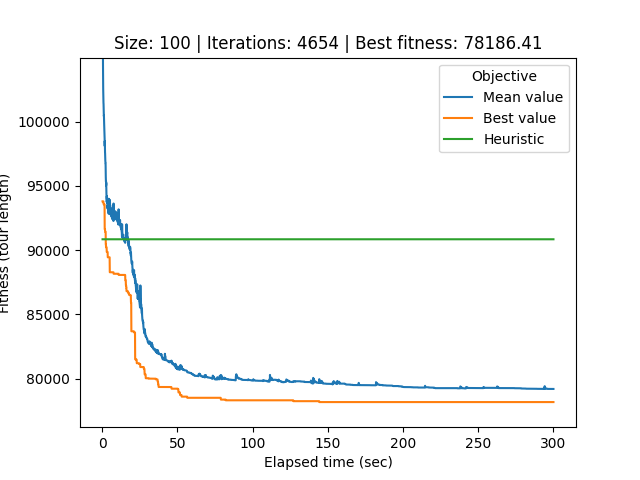

The data file committed next to this chart (first rows):
# Student number: r0758170
# Iteration, Elapsed time, Mean value, Best value, Cycle
0, 0.2279, 178327, 93802, 54, 74, 64, 20, 12, 61, 11, 67, 66, 35, 28, 60, 36, 62, 55, 31, 69, 90, 81, 24
1, 0.2722, 117858, 93802, 54, 74, 64, 20, 12, 61, 11, 67, 66, 35, 28, 60, 36, 62, 55, 31, 69, 90, 81, 24
2, 0.3169, 111056, 93802, 66, 35, 28, 60, 36, 62, 55, 31, 69, 90, 81, 24, 13, 26, 2, 39, 93, 88, 10, 48
3, 0.3656, 108847, 93802, 36, 62, 55, 31, 69, 90, 81, 24, 13, 26, 2, 39, 93, 88, 10, 48, 45, 80, 18, 94
4, 0.4153, 107432, 93802, 36, 62, 55, 31, 69, 90, 81, 24, 13, 26, 2, 39, 93, 88, 10, 48, 45, 80, 18, 94
5, 0.4686, 104984, 93802, 36, 62, 55, 31, 69, 90, 81, 24, 13, 26, 2, 39, 93, 88, 10, 48, 45, 80, 18, 94
6, 0.5279, 104393, 93781, 54, 74, 64, 20, 12, 61, 11, 67, 66, 35, 28, 60, 36, 62, 55, 31, 69, 90, 81, 24
7, 0.5719, 103394, 93781, 20, 12, 61, 11, 67, 66, 35, 28, 60, 36, 62, 55, 31, 69, 90, 81, 24, 13, 26, 2
8, 0.6148, 102550, 93781, 20, 12, 61, 11, 67, 66, 35, 28, 60, 36, 62, 55, 31, 69, 90, 81, 24, 13, 26, 2
9, 0.66, 102550, 93781, 20, 12, 61, 11, 67, 66, 35, 28, 60, 36, 62, 55, 31, 69, 90, 81, 24, 13, 26, 2
10, 0.7132, 102148, 93781, 18, 94, 86, 77, 79, 25, 22, 23, 52, 16, 47, 53, 58, 76, 27, 97, 46, 82, 65, 95
11, 0.7583, 101954, 93781, 18, 94, 86, 77, 79, 25, 22, 23, 52, 16, 47, 53, 58, 76, 27, 97, 46, 82, 65, 95
12, 0.8039, 101693, 93781, 18, 94, 86, 77, 79, 25, 22, 23, 52, 16, 47, 53, 58, 76, 27, 97, 46, 82, 65, 95
13, 0.8478, 101440, 93609, 0, 54, 58, 76, 27, 97, 46, 82, 65, 95, 85, 68, 57, 17, 72, 43, 89, 14, 32, 29
14, 0.8942, 101394, 93609, 0, 54, 58, 76, 27, 97, 46, 82, 65, 95, 85, 68, 57, 17, 72, 43, 89, 14, 32, 29
15, 0.9399, 101142, 93588, 53, 83, 50, 33, 59, 87, 51, 56, 6, 84, 96, 5, 98, 37, 34, 91, 63, 38, 49, 92
16, 0.9873, 100963, 93588, 53, 83, 50, 33, 59, 87, 51, 56, 6, 84, 96, 5, 98, 37, 34, 91, 63, 38, 49, 92
17, 1.035, 100818, 93588, 33, 59, 87, 51, 56, 6, 84, 96, 5, 98, 37, 34, 91, 63, 38, 49, 92, 30, 71, 1
18, 1.099, 100435, 93588, 67, 66, 35, 28, 60, 36, 62, 55, 31, 69, 90, 81, 24, 13, 26, 2, 39, 93, 88, 10
19, 1.149, 100477, 93588, 67, 66, 35, 28, 60, 36, 62, 55, 31, 69, 90, 81, 24, 13, 26, 2, 39, 93, 88, 10
20, 1.197, 100204, 93588, 67, 66, 35, 28, 60, 36, 62, 55, 31, 69, 90, 81, 24, 13, 26, 2, 39, 93, 88, 10
21, 1.243, 99975, 93588, 67, 66, 35, 28, 60, 36, 62, 55, 31, 69, 90, 81, 24, 13, 26, 2, 39, 93, 88, 10
22, 1.292, 99976, 93588, 67, 66, 35, 28, 60, 36, 62, 55, 31, 69, 90, 81, 24, 13, 26, 2, 39, 93, 88, 10
23, 1.34, 99687, 93545, 35, 28, 60, 36, 62, 55, 31, 69, 90, 81, 24, 13, 2, 26, 39, 93, 88, 10, 48, 45
24, 1.388, 99540, 93545, 35, 28, 60, 36, 62, 55, 31, 69, 90, 81, 24, 13, 2, 26, 39, 93, 88, 10, 48, 45
25, 1.433, 99292, 93545, 35, 28, 60, 36, 62, 55, 31, 69, 90, 81, 24, 13, 2, 26, 39, 93, 88, 10, 48, 45
26, 1.478, 99100, 93545, 35, 28, 60, 36, 62, 55, 31, 69, 90, 81, 24, 13, 2, 26, 39, 93, 88, 10, 48, 45
27, 1.52, 99007, 93545, 35, 28, 60, 36, 62, 55, 31, 69, 90, 81, 24, 13, 2, 26, 39, 93, 88, 10, 48, 45
28, 1.569, 98843, 93545, 35, 28, 60, 36, 62, 55, 31, 69, 90, 81, 24, 13, 2, 26, 39, 93, 88, 10, 48, 45
29, 1.618, 98668, 91633, 19, 21, 4, 0, 54, 74, 64, 20, 12, 61, 11, 67, 66, 35, 28, 60, 36, 62, 55, 31
30, 1.663, 98334, 91633, 19, 21, 4, 0, 54, 74, 64, 20, 12, 61, 11, 67, 66, 35, 28, 60, 36, 62, 55, 31
31, 1.705, 98102, 91633, 19, 21, 4, 0, 54, 74, 64, 20, 12, 61, 11, 67, 66, 35, 28, 60, 36, 62, 55, 31
32, 1.746, 98497, 91633, 19, 21, 4, 0, 54, 74, 64, 20, 12, 61, 11, 67, 66, 35, 28, 60, 36, 62, 55, 31
33, 1.789, 98048, 91633, 19, 21, 4, 0, 54, 74, 64, 20, 12, 61, 11, 67, 66, 35, 28, 60, 36, 62, 55, 31
34, 1.836, 97786, 91590, 94, 77, 86, 18, 79, 25, 22, 23, 52, 16, 47, 53, 58, 76, 27, 97, 46, 82, 65, 95
35, 1.883, 97599, 91590, 94, 77, 86, 18, 79, 25, 22, 23, 52, 16, 47, 53, 58, 76, 27, 97, 46, 82, 65, 95
36, 1.927, 97540, 91425, 53, 58, 76, 27, 97, 46, 82, 65, 95, 85, 68, 57, 17, 72, 43, 89, 14, 32, 29, 83
37, 1.975, 97217, 91425, 36, 62, 55, 31, 69, 90, 81, 24, 13, 26, 2, 88, 93, 39, 10, 48, 45, 80, 94, 77
38, 2.022, 97206, 91425, 36, 62, 55, 31, 69, 90, 81, 24, 13, 26, 2, 88, 93, 39, 10, 48, 45, 80, 94, 77
39, 2.071, 96981, 91425, 36, 62, 55, 31, 69, 90, 81, 24, 13, 26, 2, 88, 93, 39, 10, 48, 45, 80, 94, 77
40, 2.116, 96850, 91425, 36, 62, 55, 31, 69, 90, 81, 24, 13, 26, 2, 88, 93, 39, 10, 48, 45, 80, 94, 77
41, 2.158, 96835, 91425, 36, 62, 55, 31, 69, 90, 81, 24, 13, 26, 2, 88, 93, 39, 10, 48, 45, 80, 94, 77
42, 2.199, 96756, 91425, 36, 62, 55, 31, 69, 90, 81, 24, 13, 26, 2, 88, 93, 39, 10, 48, 45, 80, 94, 77
43, 2.245, 96756, 91425, 36, 62, 55, 31, 69, 90, 81, 24, 13, 26, 2, 88, 93, 39, 10, 48, 45, 80, 94, 77
44, 2.288, 96277, 91425, 36, 62, 55, 31, 69, 90, 81, 24, 13, 26, 2, 88, 93, 39, 10, 48, 45, 80, 94, 77
45, 2.342, 95860, 90454, 40, 78, 73, 19, 4, 21, 0, 54, 74, 64, 20, 12, 61, 11, 67, 66, 35, 28, 60, 36
46, 2.385, 95687, 90454, 78, 73, 19, 4, 21, 0, 54, 74, 64, 20, 12, 61, 11, 67, 66, 35, 28, 60, 36, 62
47, 2.432, 95515, 90454, 78, 73, 19, 4, 21, 0, 54, 74, 64, 20, 12, 61, 11, 67, 66, 35, 28, 60, 36, 62
48, 2.474, 95349, 90454, 78, 73, 19, 4, 21, 0, 54, 74, 64, 20, 12, 61, 11, 67, 66, 35, 28, 60, 36, 62
49, 2.52, 95387, 90228, 28, 60, 36, 62, 55, 31, 69, 90, 81, 24, 13, 2, 26, 88, 93, 39, 10, 48, 45, 80
50, 2.566, 95338, 90228, 28, 60, 36, 62, 55, 31, 69, 90, 81, 24, 13, 2, 26, 88, 93, 39, 10, 48, 45, 80
51, 2.61, 95036, 90228, 28, 60, 36, 62, 55, 31, 69, 90, 81, 24, 13, 2, 26, 88, 93, 39, 10, 48, 45, 80
52, 2.657, 95261, 90228, 28, 60, 36, 62, 55, 31, 69, 90, 81, 24, 13, 2, 26, 88, 93, 39, 10, 48, 45, 80
53, 2.701, 94892, 90228, 28, 60, 36, 62, 55, 31, 69, 90, 81, 24, 13, 2, 26, 88, 93, 39, 10, 48, 45, 80
54, 2.746, 94804, 90228, 28, 60, 36, 62, 55, 31, 69, 90, 81, 24, 13, 2, 26, 88, 93, 39, 10, 48, 45, 80
55, 2.791, 94622, 90228, 28, 60, 36, 62, 55, 31, 69, 90, 81, 24, 13, 2, 26, 88, 93, 39, 10, 48, 45, 80
56, 2.833, 94318, 90228, 28, 60, 36, 62, 55, 31, 69, 90, 81, 24, 13, 2, 26, 88, 93, 39, 10, 48, 45, 80
57, 2.881, 94210, 90228, 28, 60, 36, 62, 55, 31, 69, 90, 81, 24, 13, 2, 26, 88, 93, 39, 10, 48, 45, 80
58, 2.925, 94131, 90228, 31, 69, 90, 81, 24, 13, 2, 26, 88, 93, 39, 10, 48, 45, 80, 18, 94, 86, 77, 79
... 4,595 more rows
